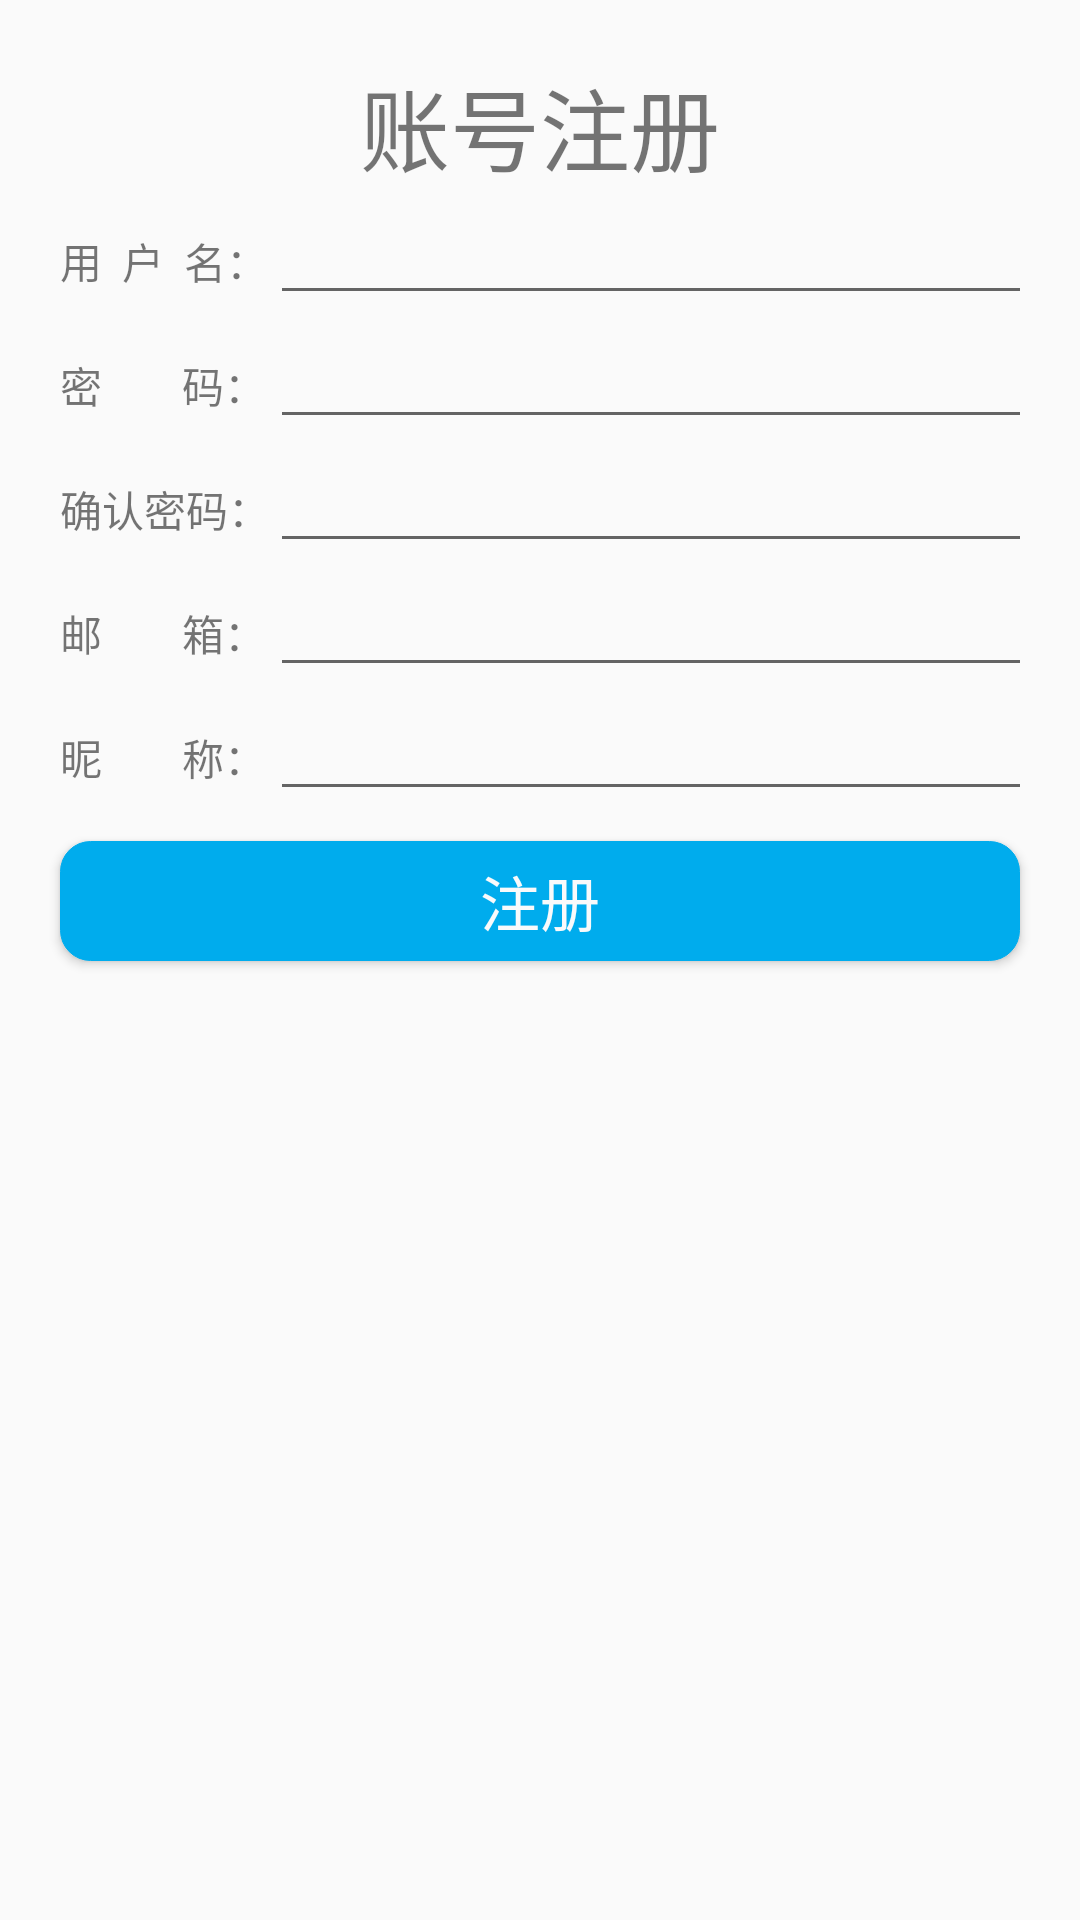

Produce the Android XML layout that renders to this screen, including the resource entries it uses.
<!-- AndroidManifest.xml: application theme AppTheme -->
<!-- res/layout/activity_register.xml -->
<?xml version="1.0" encoding="utf-8"?>
<LinearLayout xmlns:android="http://schemas.android.com/apk/res/android"
    android:layout_width="match_parent"
    android:layout_height="match_parent"
    android:orientation="vertical">
    <TextView
        android:id="@+id/title"
        android:layout_width="match_parent"
        android:layout_height="wrap_content"
        android:text="账号注册"
        android:gravity="center"
        android:layout_marginTop="20dp"
        android:textSize="30sp"/>
    <TableLayout
        android:paddingLeft="20dp"
        android:paddingRight="20dp"
        android:layout_width="match_parent"
        android:layout_height="wrap_content">
        <TableRow>
            <TextView
                android:layout_width="wrap_content"
                android:layout_height="wrap_content"
                android:text="用  户  名："/>
            <EditText
                android:id="@+id/inputreNmae"
                android:layout_width="300sp"
                android:layout_height="wrap_content" />
        </TableRow>
        <TableRow>
            <TextView
                android:layout_width="wrap_content"
                android:layout_height="wrap_content"
                android:text="密        码："/>
            <EditText
                android:id="@+id/inputrePass"
                android:layout_width="wrap_content"
                android:layout_height="wrap_content" />
        </TableRow>
        <TableRow>
            <TextView
                android:layout_width="wrap_content"
                android:layout_height="wrap_content"
                android:text="确认密码："/>
            <EditText
                android:id="@+id/secondPass"
                android:layout_width="wrap_content"
                android:layout_height="wrap_content" />
        </TableRow>
        <TableRow>
            <TextView
                android:layout_width="wrap_content"
                android:layout_height="wrap_content"
                android:text="邮        箱："/>
            <EditText
                android:id="@+id/inputreEmail"
                android:layout_width="fill_parent"
                android:layout_height="wrap_content" />
        </TableRow>
        <TableRow>
            <TextView
                android:layout_width="wrap_content"
                android:layout_height="wrap_content"
                android:text="昵        称："/>
            <EditText
                android:id="@+id/edit_userName"
                android:layout_width="fill_parent"
                android:layout_height="wrap_content" />
        </TableRow>
        <TableRow>

        </TableRow>
    </TableLayout>


    <Button
        android:id="@+id/registerbut"
        android:layout_width="match_parent"
        android:layout_height="40dp"
        android:layout_marginLeft="20dp"
        android:layout_marginTop="10dp"
        android:layout_marginRight="20dp"
        android:background="@drawable/loginbut"
        android:gravity="center"
        android:text="注册"
        android:textColor="#F9FAFB"
        android:textSize="20dp"/>
</LinearLayout>
<!-- resources referenced by this layout -->
<resources>
  <!-- drawable loginbut (drawable) -->
  <?xml version="1.0" encoding="utf-8"?>
  
  <shape xmlns:android="http://schemas.android.com/apk/res/android">
      <stroke android:width="1px" android:color="#00ACED" />
  
      <solid android:color="#00ACED" />
  
      <corners android:radius="10dp" />
  
  </shape>
  <style name="AppTheme" parent="Theme.AppCompat.Light.DarkActionBar">
          
          <item name="colorPrimary">@color/colorPrimary</item>
          <item name="colorPrimaryDark">@color/colorPrimaryDark</item>
          <item name="colorAccent">@color/colorAccent</item>
      </style>
  <color name="colorPrimary">#008577</color>
  <color name="colorPrimaryDark">#00574B</color>
  <color name="colorAccent">#D81B60</color>
</resources>
